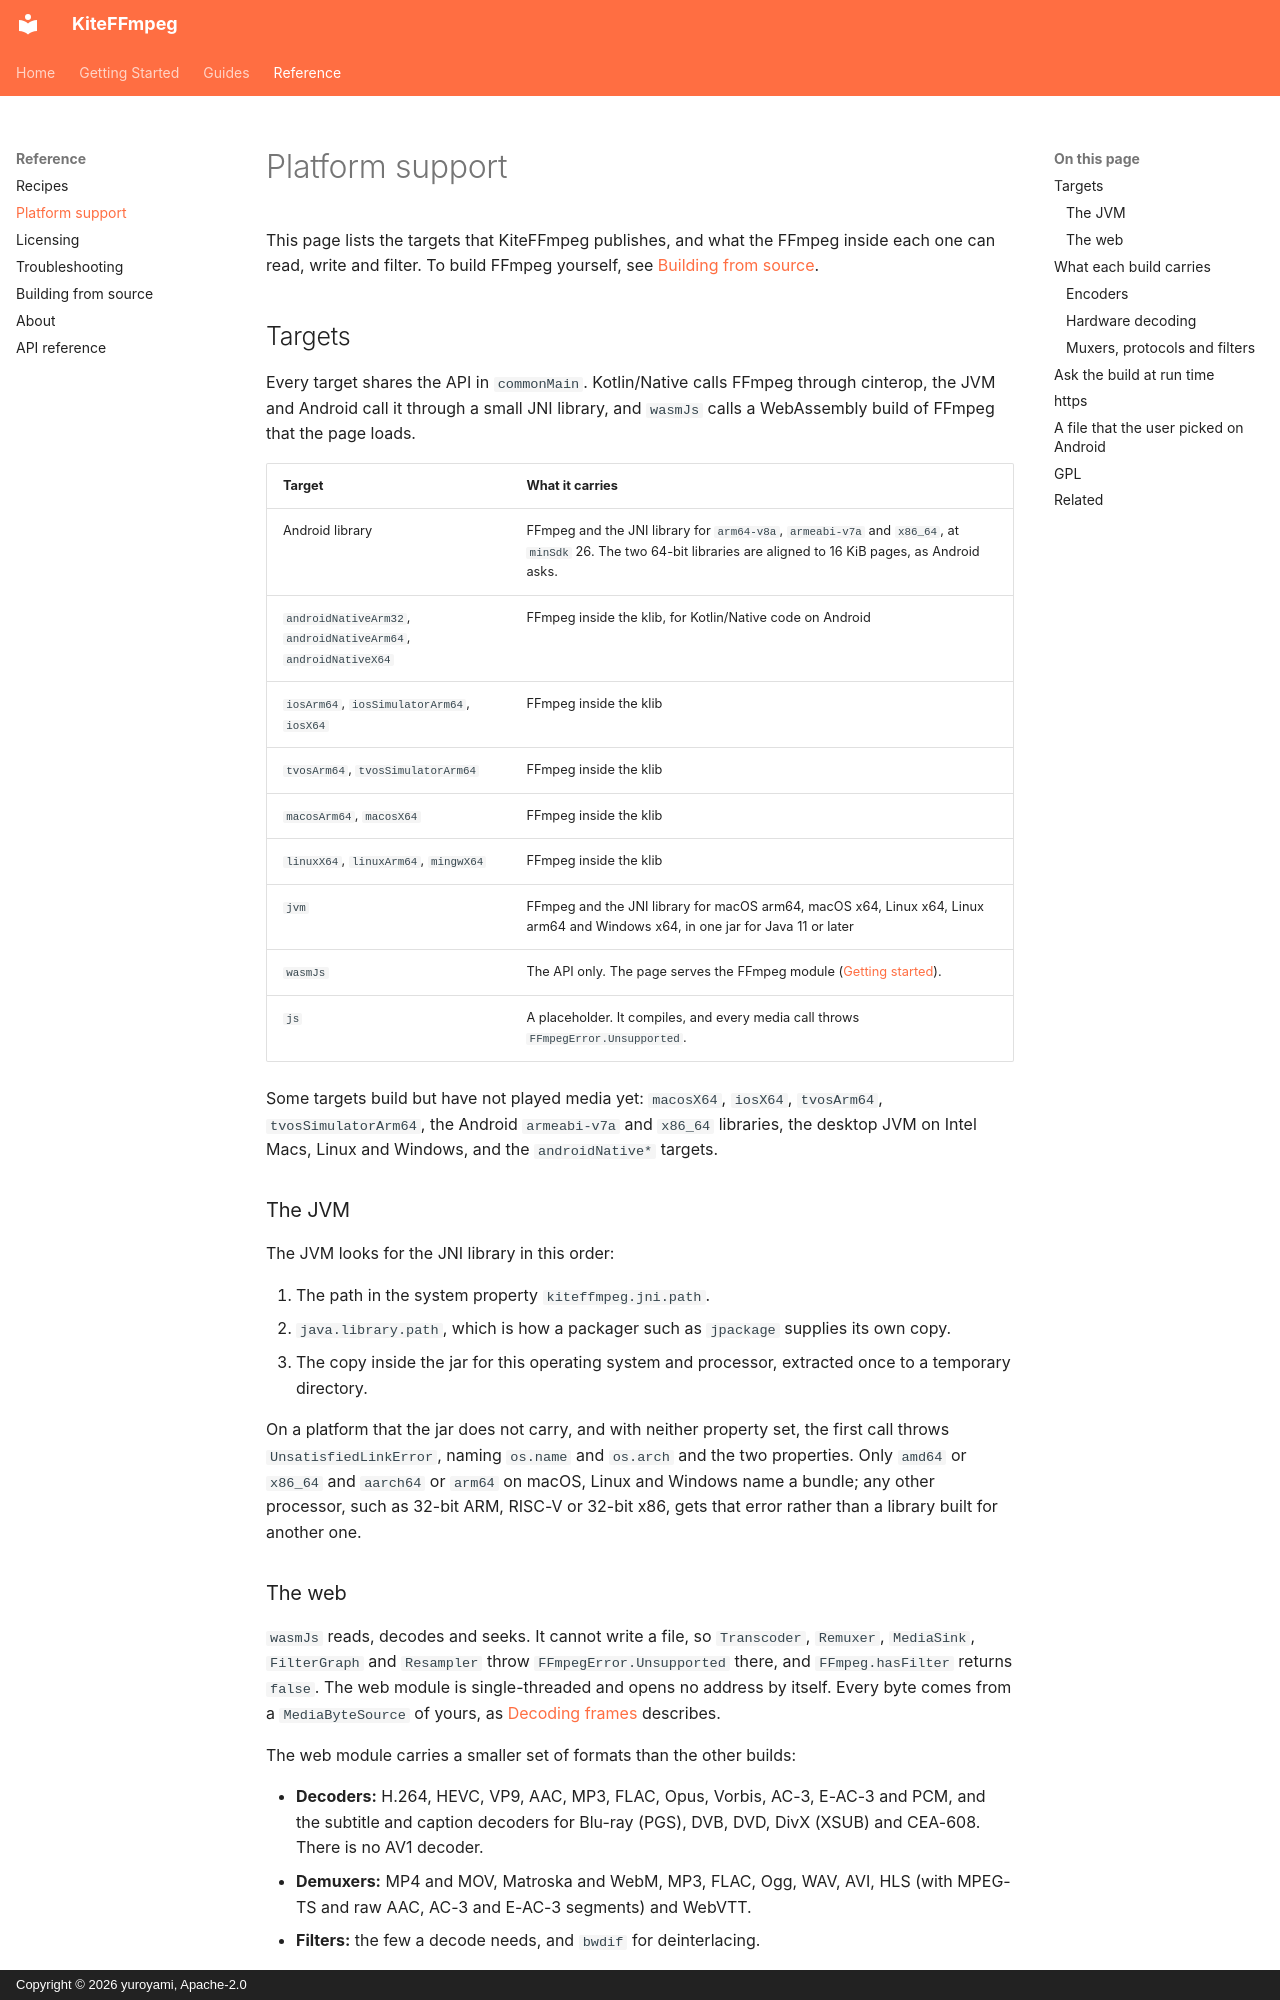

repository: yuroyami/KiteFFmpeg · page: platforms/index.html · generator: mkdocs · copyright: Copyright © 2026 yuroyami, Apache-2.0

# Platform support

This page lists the targets that KiteFFmpeg publishes, and what the FFmpeg inside each one can
read, write and filter. To build FFmpeg yourself, see [Building from source](building-from-source.md).

## Targets

Every target shares the API in `commonMain`. Kotlin/Native calls FFmpeg through cinterop, the JVM
and Android call it through a small JNI library, and `wasmJs` calls a WebAssembly build of FFmpeg
that the page loads.

| Target | What it carries |
| --- | --- |
| Android library | FFmpeg and the JNI library for `arm64-v8a`, `armeabi-v7a` and `x86_64`, at `minSdk` 26. The two 64-bit libraries are aligned to 16 KiB pages, as Android asks. |
| `androidNativeArm32`, `androidNativeArm64`, `androidNativeX64` | FFmpeg inside the klib, for Kotlin/Native code on Android |
| `iosArm64`, `iosSimulatorArm64`, `iosX64` | FFmpeg inside the klib |
| `tvosArm64`, `tvosSimulatorArm64` | FFmpeg inside the klib |
| `macosArm64`, `macosX64` | FFmpeg inside the klib |
| `linuxX64`, `linuxArm64`, `mingwX64` | FFmpeg inside the klib |
| `jvm` | FFmpeg and the JNI library for macOS arm64, macOS x64, Linux x64, Linux arm64 and Windows x64, in one jar for Java 11 or later |
| `wasmJs` | The API only. The page serves the FFmpeg module ([Getting started](getting-started.md#set-up-the-web)). |
| `js` | A placeholder. It compiles, and every media call throws `FFmpegError.Unsupported`. |

Some targets build but have not played media yet: `macosX64`, `iosX64`, `tvosArm64`,
`tvosSimulatorArm64`, the Android `armeabi-v7a` and `x86_64` libraries, the desktop JVM on Intel
Macs, Linux and Windows, and the `androidNative*` targets.

### The JVM

The JVM looks for the JNI library in this order:

1. The path in the system property `kiteffmpeg.jni.path`.
2. `java.library.path`, which is how a packager such as `jpackage` supplies its own copy.
3. The copy inside the jar for this operating system and processor, extracted once to a temporary
   directory.

On a platform that the jar does not carry, and with neither property set, the first call throws
`UnsatisfiedLinkError`, naming `os.name` and `os.arch` and the two properties. Only `amd64` or
`x86_64` and `aarch64` or `arm64` on macOS, Linux and Windows name a bundle; any other processor,
such as 32-bit ARM, RISC-V or 32-bit x86, gets that error rather than a library built for another
one.

### The web

`wasmJs` reads, decodes and seeks. It cannot write a file, so `Transcoder`, `Remuxer`, `MediaSink`,
`FilterGraph` and `Resampler` throw `FFmpegError.Unsupported` there, and `FFmpeg.hasFilter` returns
`false`. The web module is single-threaded and opens no address by itself. Every byte comes from a
`MediaByteSource` of yours, as [Decoding frames](decoding.md) describes.

The web module carries a smaller set of formats than the other builds:

- **Decoders:** H.264, HEVC, VP9, AAC, MP3, FLAC, Opus, Vorbis, AC-3, E-AC-3 and PCM, and the
  subtitle and caption decoders for Blu-ray (PGS), DVB, DVD, DivX (XSUB) and CEA-608. There is no
  AV1 decoder.
- **Demuxers:** MP4 and MOV, Matroska and WebM, MP3, FLAC, Ogg, WAV, AVI, HLS (with MPEG-TS and raw
  AAC, AC-3 and E-AC-3 segments) and WebVTT.
- **Filters:** the few a decode needs, and `bwdif` for deinterlacing.
